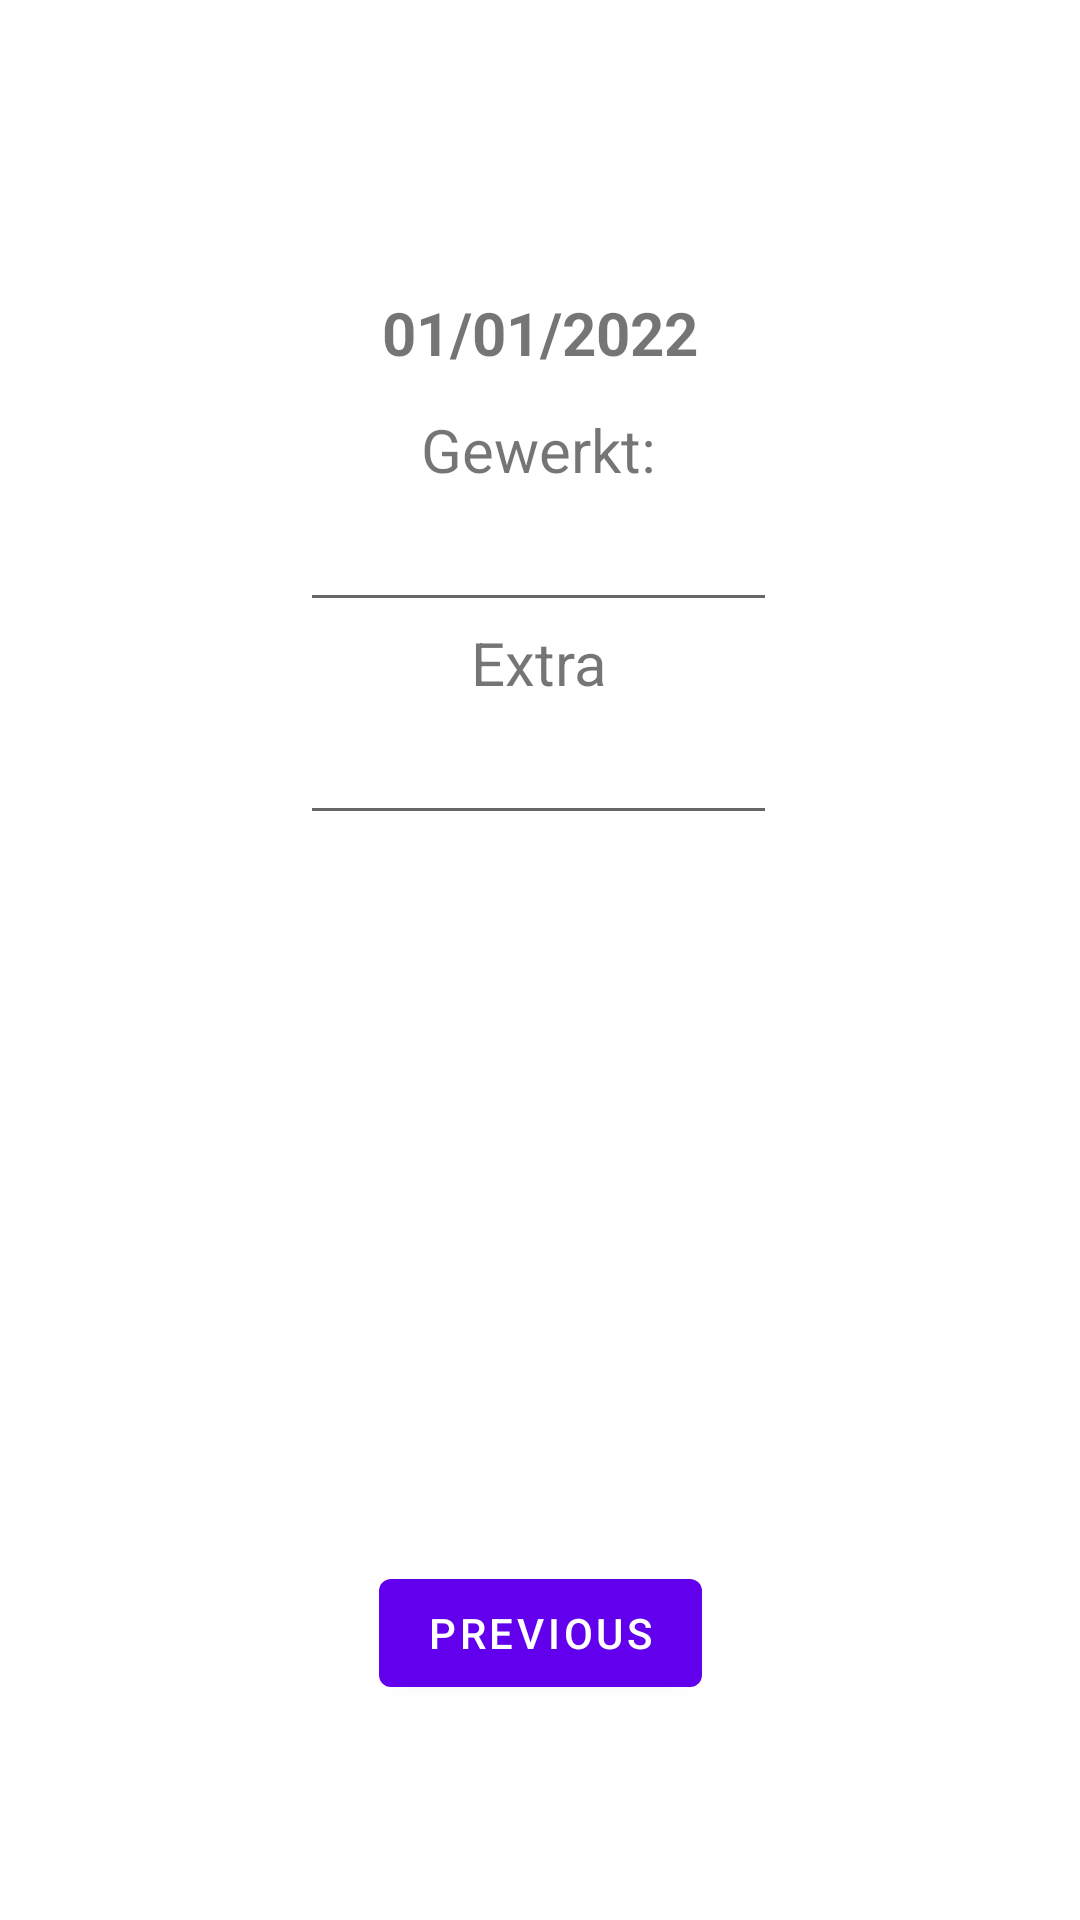

Android layout source for this screen:
<!-- AndroidManifest.xml: application theme Theme.HourTracker -->
<!-- res/layout/detail_day.xml -->
<?xml version="1.0" encoding="utf-8"?>
<androidx.constraintlayout.widget.ConstraintLayout xmlns:android="http://schemas.android.com/apk/res/android"
    xmlns:app="http://schemas.android.com/apk/res-auto"
    xmlns:tools="http://schemas.android.com/tools"
    android:id="@+id/linearLayout"
    android:layout_width="match_parent"
    android:layout_height="match_parent">

    <TextView
        android:id="@+id/textView5"
        android:layout_width="wrap_content"
        android:layout_height="wrap_content"
        android:text="01/01/2022"
        android:textAlignment="center"
        android:textSize="20sp"
        android:textStyle="bold"
        app:layout_constraintBottom_toBottomOf="parent"
        app:layout_constraintEnd_toEndOf="parent"
        app:layout_constraintStart_toStartOf="parent"
        app:layout_constraintTop_toTopOf="parent"
        app:layout_constraintVertical_bias="0.159" />

    <TableLayout
        android:id="@+id/tableLayout2"
        android:layout_width="0dp"
        android:layout_height="312dp"
        android:layout_marginStart="100dp"
        android:layout_marginTop="52dp"
        android:layout_marginEnd="101dp"
        android:layout_marginBottom="232dp"
        app:layout_constraintBottom_toBottomOf="parent"
        app:layout_constraintEnd_toEndOf="parent"
        app:layout_constraintStart_toStartOf="parent"
        app:layout_constraintTop_toBottomOf="@+id/textView5">

        <TableRow
            android:layout_width="match_parent"
            android:layout_height="match_parent">

            <TextView
                android:id="@+id/textView7"
                android:layout_width="wrap_content"
                android:layout_height="wrap_content"
                android:layout_weight="2"
                android:text="@string/gewerkt"
                android:textAlignment="center"
                android:textSize="20sp" />

        </TableRow>

        <TableRow
            android:layout_width="match_parent"
            android:layout_height="match_parent">

            <EditText
                android:id="@+id/editTextTime3"
                android:layout_width="match_parent"
                android:layout_height="wrap_content"
                android:layout_weight="2"
                android:ems="10"
                android:inputType="time"
                android:textSize="20sp" />
        </TableRow>

        <TableRow
            android:layout_width="match_parent"
            android:layout_height="match_parent">

            <TextView
                android:id="@+id/textView10"
                android:layout_width="wrap_content"
                android:layout_height="wrap_content"
                android:layout_weight="2"
                android:text="@string/extra"
                android:textAlignment="center"
                android:textSize="20sp" />
        </TableRow>

        <TableRow
            android:layout_width="match_parent"
            android:layout_height="match_parent">

            <EditText
                android:id="@+id/editTextTime4"
                android:layout_width="match_parent"
                android:layout_height="wrap_content"
                android:layout_weight="2"
                android:ems="10"
                android:inputType="time"
                android:textSize="20sp" />
        </TableRow>

    </TableLayout>

    <Button
        android:id="@+id/button_DayBack1"
        android:layout_width="wrap_content"
        android:layout_height="wrap_content"
        android:text="@string/previous"
        app:layout_constraintBottom_toBottomOf="parent"
        app:layout_constraintEnd_toEndOf="parent"
        app:layout_constraintStart_toStartOf="parent"
        app:layout_constraintTop_toBottomOf="@+id/tableLayout2" />

</androidx.constraintlayout.widget.ConstraintLayout>
<!-- resources referenced by this layout -->
<resources>
  <string name="extra">Extra</string>
  <string name="gewerkt">Gewerkt:</string>
  <string name="previous">Previous</string>
  <style name="Theme.HourTracker" parent="Theme.MaterialComponents.DayNight.DarkActionBar">
          
          <item name="colorPrimary">@color/purple_500</item>
          <item name="colorPrimaryVariant">@color/purple_700</item>
          <item name="colorOnPrimary">@color/white</item>
          
          <item name="colorSecondary">@color/teal_200</item>
          <item name="colorSecondaryVariant">@color/teal_700</item>
          <item name="colorOnSecondary">@color/black</item>
          
          <item name="android:statusBarColor">?attr/colorPrimaryVariant</item>
          
      </style>
  <!-- not gathered from this repository: default colours our renderer supplied (Android Studio template values) -->
  <color name="purple_500">#FF6200EE</color>
  <color name="purple_700">#FF3700B3</color>
  <color name="teal_200">#FF03DAC5</color>
  <color name="teal_700">#FF018786</color>
  <color name="black">#FF000000</color>
  <color name="white">#FFFFFFFF</color>
</resources>
